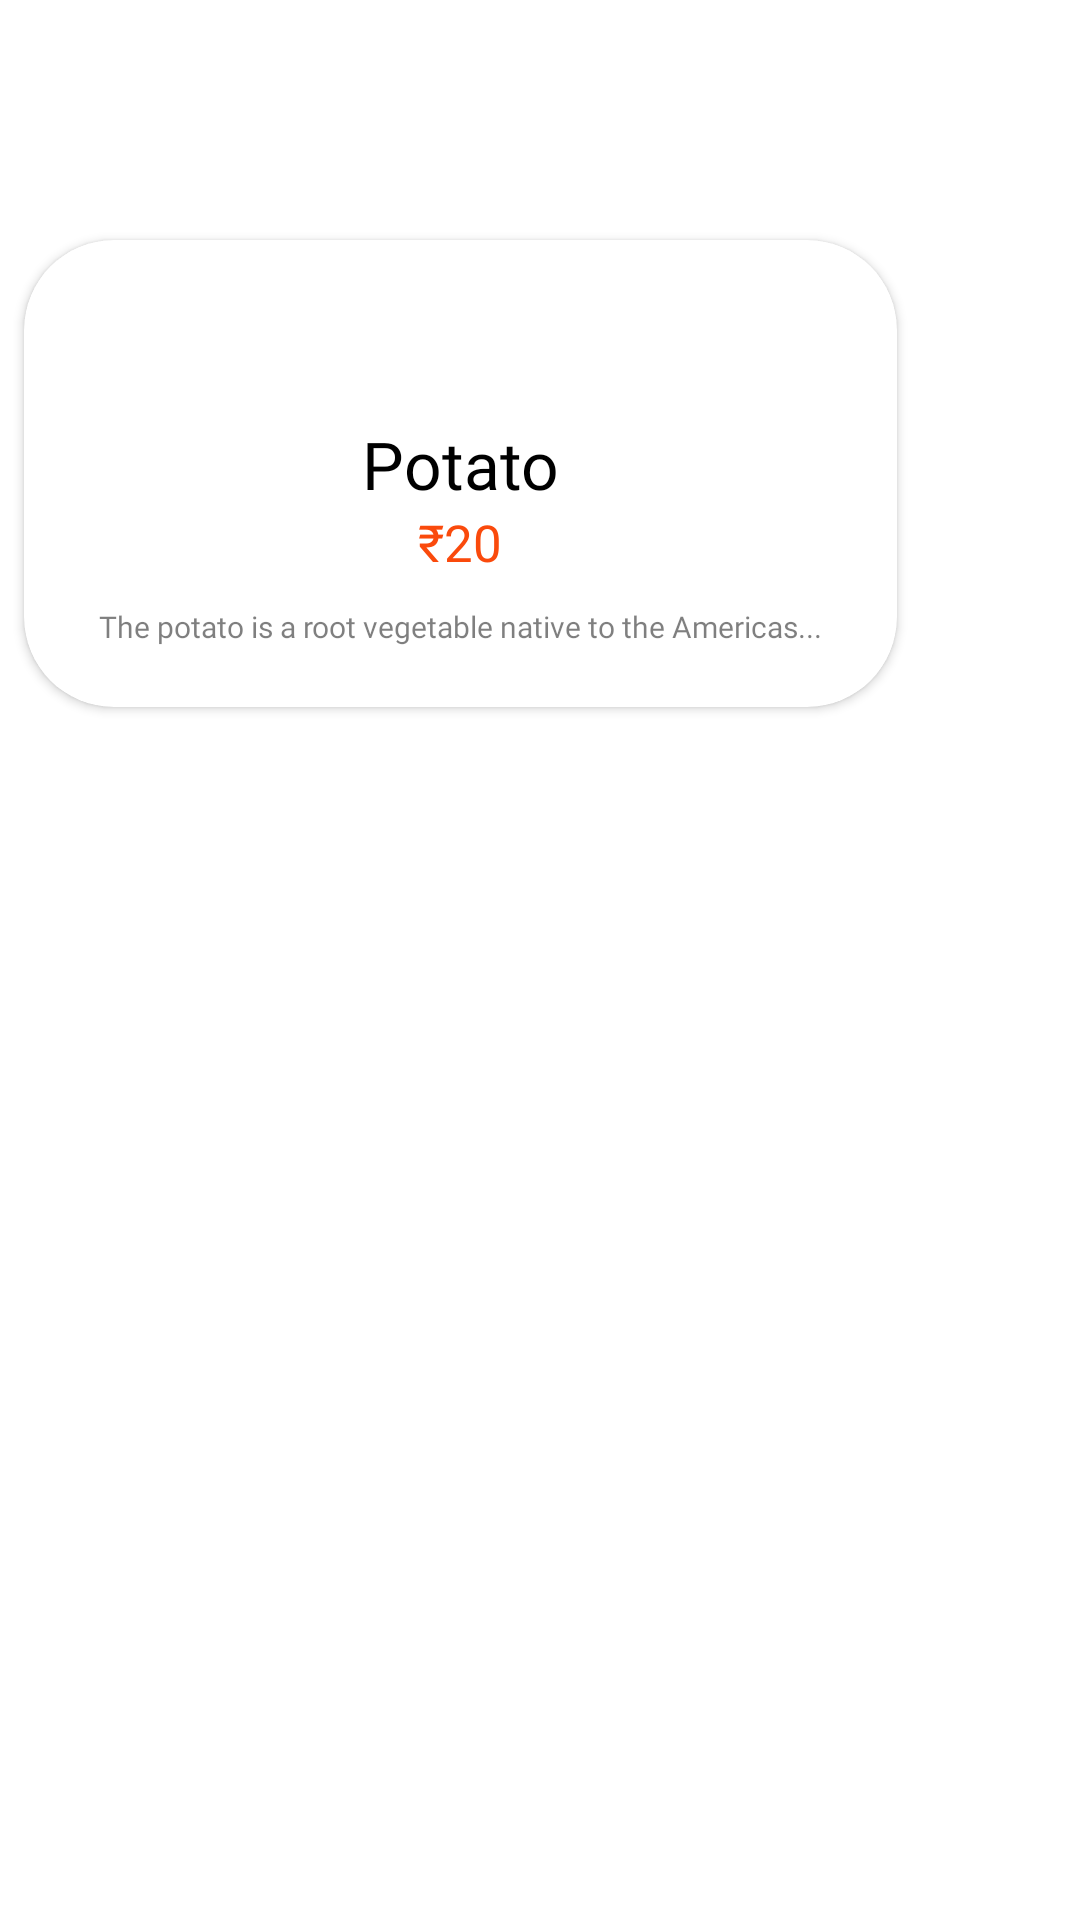

Android layout source for this screen:
<!-- AndroidManifest.xml: application theme FoodTheme -->
<!-- res/layout/layout.xml -->
<?xml version="1.0" encoding="utf-8"?>
<androidx.constraintlayout.widget.ConstraintLayout xmlns:android="http://schemas.android.com/apk/res/android"
    xmlns:app="http://schemas.android.com/apk/res-auto"
    xmlns:tools="http://schemas.android.com/tools"
    android:layout_width="match_parent"
    android:layout_height="wrap_content"
    android:orientation="vertical">

    <RelativeLayout
        android:id="@+id/img_rl"
        android:layout_width="match_parent"
        android:layout_height="wrap_content"
        tools:ignore="MissingConstraints">


        <androidx.cardview.widget.CardView
            android:id="@+id/cv1"
            android:layout_width="wrap_content"
            android:layout_height="wrap_content"
            android:layout_marginLeft="8dp"
            android:layout_marginTop="80dp"
            android:layout_marginRight="8dp"
            android:layout_marginBottom="8dp"
            android:elevation="2dp"
            app:cardCornerRadius="30dp">

            <androidx.appcompat.widget.LinearLayoutCompat
                android:id="@+id/ll1"
                android:layout_width="wrap_content"
                android:layout_height="wrap_content"
                android:orientation="vertical"
                android:layout_marginTop="50dp"
                android:paddingVertical="10dp">

                <TextView
                    android:id="@+id/title"
                    android:layout_width="match_parent"
                    android:layout_height="wrap_content"
                    android:fontFamily="@font/poppins_semibold"
                    android:text="Potato"
                    android:textAlignment="center"
                    android:textColor="@color/black"
                    android:textSize="22sp" />

                <TextView
                    android:id="@+id/price"
                    android:layout_width="match_parent"
                    android:layout_height="wrap_content"
                    android:text="₹20"
                    android:textAlignment="center"
                    android:textColor="@color/orange"
                    android:textSize="17sp" />

                <TextView
                    android:id="@+id/description"
                    android:layout_width="wrap_content"
                    android:layout_height="wrap_content"
                    android:layout_marginLeft="15dp"
                    android:layout_marginRight="15dp"
                    android:padding="10dp"
                    android:text="@string/item_desc"
                    android:textAlignment="center"
                    android:textColor="@color/descriptionColor"
                    android:textSize="10sp" />
            </androidx.appcompat.widget.LinearLayoutCompat>


        </androidx.cardview.widget.CardView>
    </RelativeLayout>

    <ImageView
        android:id="@+id/item_img"
        android:layout_width="wrap_content"
        android:layout_height="wrap_content"
        android:background="@drawable/circular_bg"
        android:src="@drawable/food"
        android:layout_marginTop="20dp"
        app:layout_constraintLeft_toLeftOf="parent"
        app:layout_constraintRight_toRightOf="parent"
        app:layout_constraintTop_toBottomOf="@id/img_rl"
        app:layout_constraintTop_toTopOf="parent" />
</androidx.constraintlayout.widget.ConstraintLayout>
<!-- resources referenced by this layout -->
<resources>
  <color name="black">#FF000000</color>
  <color name="descriptionColor">#80000000</color>
  <color name="orange">#FA4A0C</color>
  <!-- drawable circular_bg (drawable) -->
  <?xml version="1.0" encoding="utf-8"?>
  <shape xmlns:android="http://schemas.android.com/apk/res/android"
      android:shape="ring"
      android:thickness="0dp"
      android:thicknessRatio="1.9"
      android:useLevel="false">
      <solid android:color="@android:color/transparent" />
      <stroke
          android:width="10dp"
          android:color="@color/white" />
  </shape>
  <string name="item_desc">The potato is a root vegetable native to the Americas...</string>
  <style name="FoodTheme" parent="Theme.MaterialComponents.Light.NoActionBar">
          <item name="colorPrimary">@color/white</item>
          <item name="colorOnPrimary">@color/white</item>
          <item name="fontFamily">@font/poppins_semibold</item>
          <item name="colorPrimaryVariant">@color/white</item>
          <item name="android:statusBarColor">@color/white</item>
      </style>
  <color name="white">#FFFFFFFF</color>
</resources>
